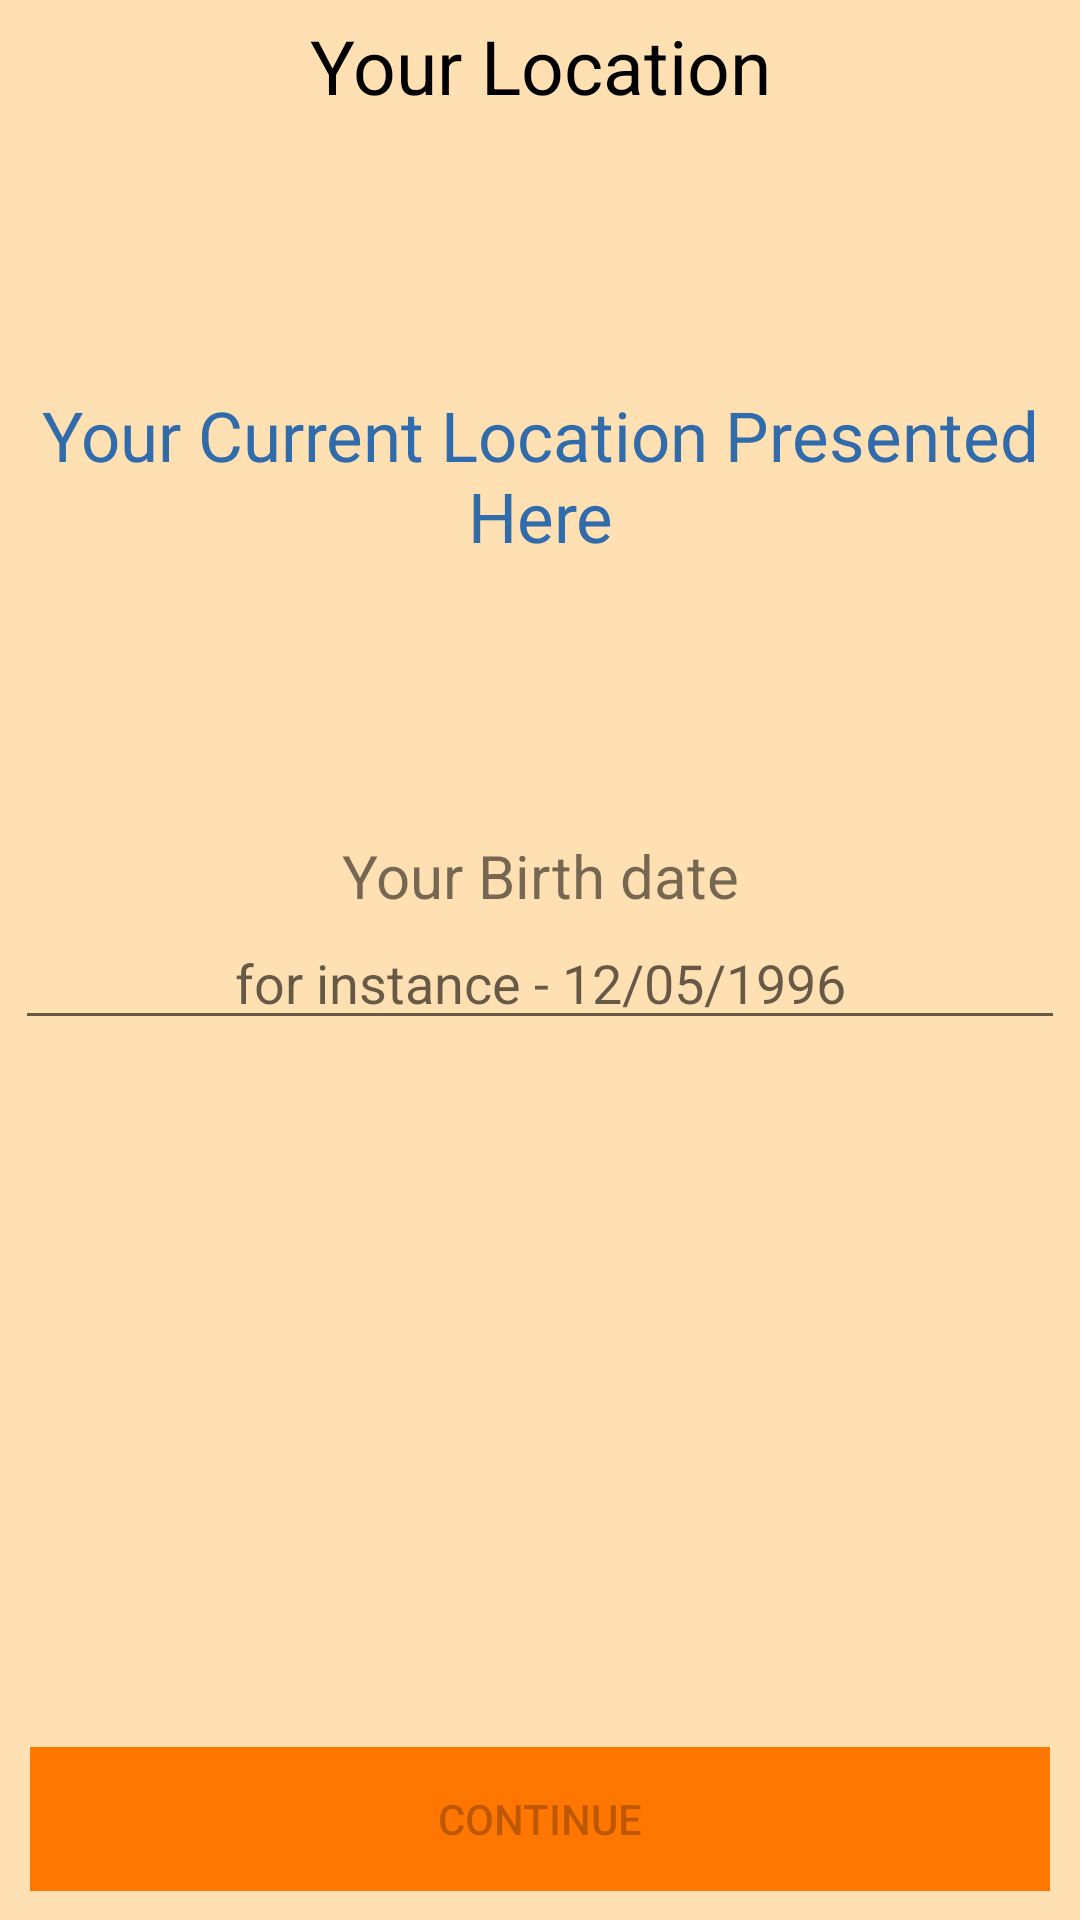

This screen was rendered from an Android layout file. Write that file and the resources it references.
<!-- AndroidManifest.xml: application theme AppTheme -->
<!-- res/layout/activity_add_location.xml -->
<?xml version="1.0" encoding="utf-8"?>
<LinearLayout
    xmlns:android="http://schemas.android.com/apk/res/android"
    android:layout_width="match_parent"
    android:layout_height="match_parent"
    android:orientation="vertical"
    android:background="@color/colorLightPrimary">

    <LinearLayout
        android:id="@+id/addLocForm"
        android:layout_width="match_parent"
        android:layout_height="match_parent"
        android:layout_margin="5dp"
        android:orientation="vertical"
        android:visibility="visible">

        <TextView
            android:layout_width="match_parent"
            android:layout_height="wrap_content"
            android:text="@string/addLocTxtTtl"
            android:textAlignment="center"
            android:textColor="@color/blackText"
            android:textSize="@dimen/splashTxtSize"/>

        <LinearLayout
            android:layout_weight="1"
            android:layout_width="match_parent"
            android:layout_height="match_parent"
            android:orientation="vertical">

            <TextView
                android:id="@+id/addLocText"
                android:layout_width="match_parent"
                android:layout_height="match_parent"
                android:textSize="@dimen/addLocationTxtSize"
                android:textAlignment="center"
                android:gravity="center_vertical"
                android:textColor="@color/colorAccent"
                android:text="@string/addLocationTxt"/>

        </LinearLayout>

        <LinearLayout
            android:layout_weight="0.7"
            android:layout_width="match_parent"
            android:layout_height="match_parent"
            android:orientation="vertical"
            android:gravity="">

            <TextView
                android:layout_width="match_parent"
                android:layout_height="wrap_content"
                android:textAlignment="center"
                android:textSize="@dimen/completeTxtSize"
                android:text="@string/birthDateTxt"/>
            <EditText
                android:id="@+id/addLocBirthDate"
                android:layout_width="match_parent"
                android:layout_height="wrap_content"
                android:inputType="date"
                android:hint="@string/birthDateHintTxt"
                android:textAlignment="center"/>

            <LinearLayout
                android:layout_weight="1"
                android:layout_width="match_parent"
                android:layout_height="match_parent"
                android:orientation="vertical"
                android:gravity="bottom">
            <Button
                android:id="@+id/addLocContinueBtn"
                android:layout_width="match_parent"
                android:layout_height="wrap_content"
                android:layout_gravity="bottom"
                android:background="@color/btnColor"
                android:layout_margin="@dimen/btnMargin"
                android:text="@string/CompDetContinue"
                android:enabled="false"/>
            </LinearLayout>

        </LinearLayout>

    </LinearLayout>

</LinearLayout>
<!-- resources referenced by this layout -->
<resources>
  <color name="blackText">#000000</color>
  <color name="btnColor">#ff7700</color>
  <color name="colorAccent">#306bac</color>
  <color name="colorLightPrimary">#FFE0B2</color>
  <dimen name="addLocationTxtSize">23sp</dimen>
  <dimen name="btnMargin">5dp</dimen>
  <dimen name="completeTxtSize">20sp</dimen>
  <dimen name="splashTxtSize">25sp</dimen>
  <string name="CompDetContinue">Continue</string>
  <string name="addLocTxtTtl">Your Location</string>
  <string name="addLocationTxt">Your Current Location Presented Here</string>
  <string name="birthDateHintTxt">for instance - 12/05/1996</string>
  <string name="birthDateTxt">Your Birth date</string>
  <style name="AppTheme" parent="Theme.AppCompat.Light.DarkActionBar">
          
          <item name="colorPrimary">@color/colorPrimary</item>
          <item name="colorPrimaryDark">@color/colorPrimaryDark</item>
          <item name="colorAccent">@color/colorAccent</item>
      </style>
  <color name="colorPrimary">#FF9800</color>
  <color name="colorPrimaryDark">#F57C00</color>
</resources>
